Photos from the image-classification dataset "dataset_augmented" in the GitHub repository darmayuda024/mobilenetv2-klasifikasi-penyakit-kentang. Its 5 classes are: blackspot bruising, brown rot, dry rot, healthy potato, soft rot.

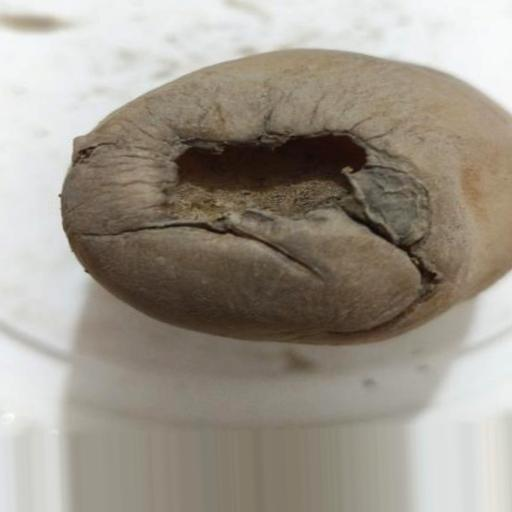
Label: dry rot

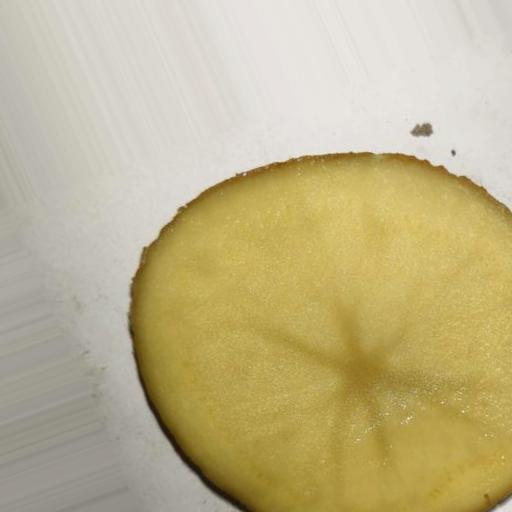
Label: healthy potato

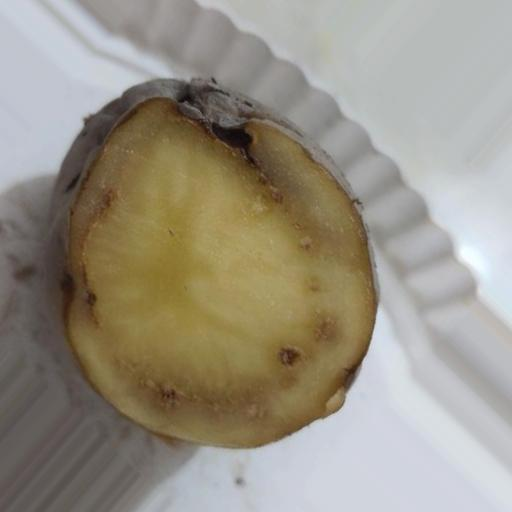
Label: brown rot

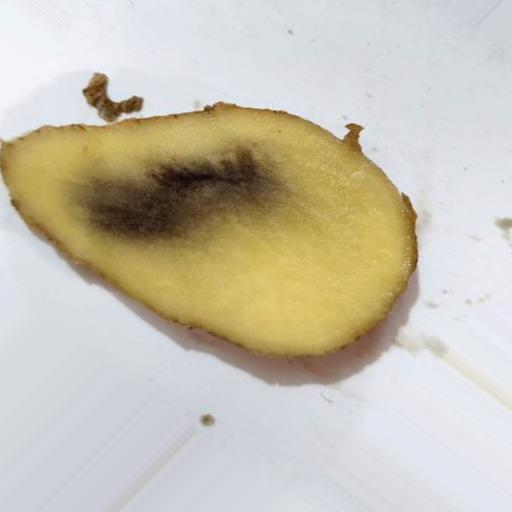
Label: blackspot bruising

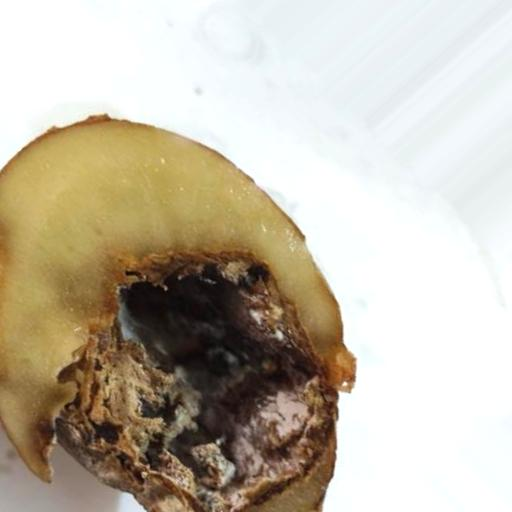
Label: soft rot

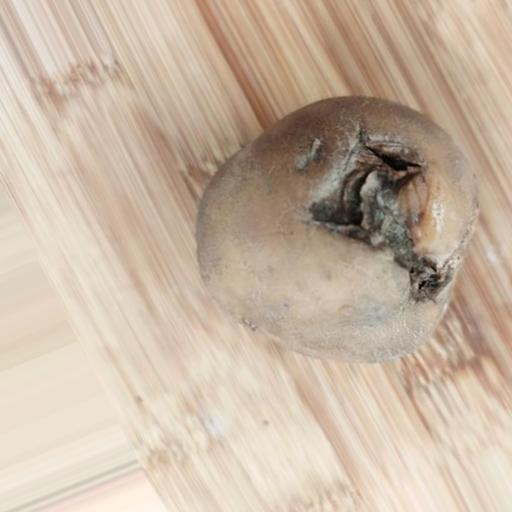
Label: dry rot
